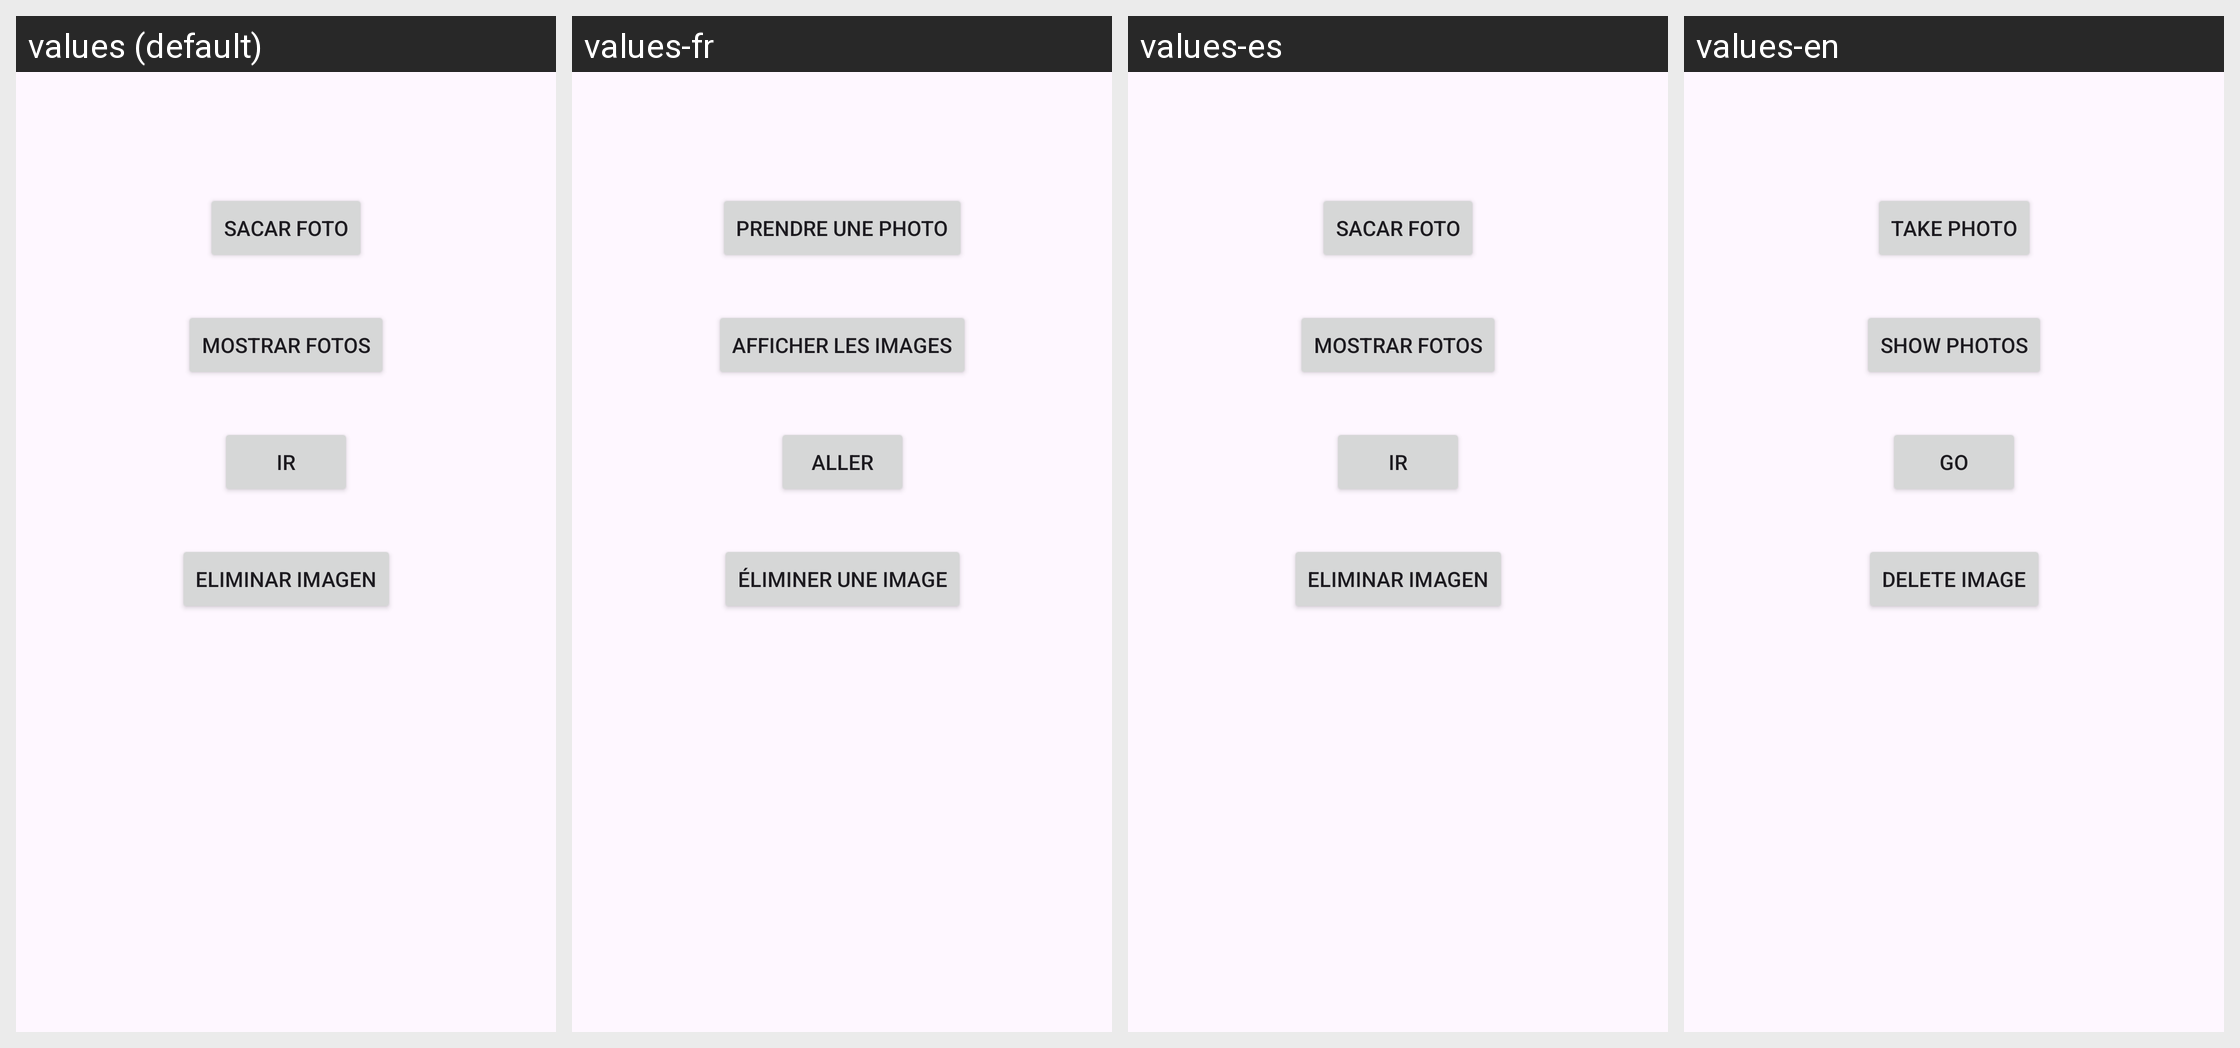

The same Android screen rendered under several of its app's locales, left to right. List the strings drawn on it with the default value and each locale's translation.
Android screen res/layout/activity_opciones_en_supermercado.xml rendered under 4 locales, left to right: values (default), values-fr, values-es, values-en. Device: Nexus 5 (rendered at 1080×1920; each locale shown at half size, 540×960, under a caption strip naming it); theme Theme.Supermercadov2.
Strings drawn on this screen, with the default value and each locale's value (text and hints the layout hard-codes, and strings that could not be matched under every locale, appear in the picture but are not listed):

sacar_foto
  values: Sacar foto
  values-fr: Prendre une photo
  values-es: Sacar foto
  values-en: Take photo

mostrar_fotos
  values: Mostrar fotos
  values-fr: Afficher les images
  values-es: Mostrar fotos
  values-en: Show photos

go
  values: Ir
  values-fr: Aller
  values-es: Ir
  values-en: Go

eliminar_imagen
  values: Eliminar imagen
  values-fr: Éliminer une image
  values-es: Eliminar imagen
  values-en: Delete image
